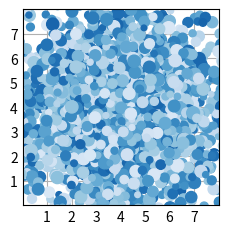

The script that saved this image:
import matplotlib.pyplot as plt
import numpy as np

plt.style.use('_mpl-gallery')

np.random.seed(3)

x=4+np.random.normal(0,2,2400)
y=4+np.random.normal(0,2,len(x))
sizes=np.random.uniform(15,80,len(x))
colors=np.random.uniform(15,80,len(x))

fig,ax=plt.subplots()
ax.scatter(x,y,s=sizes,c=colors,vmin=0,vmax=100)

ax.set(xlim=(0, 8), xticks=np.arange(1, 8),
       ylim=(0,8), yticks=np.arange(1, 8))

#plt.scatter(x,y)
plt.show()
